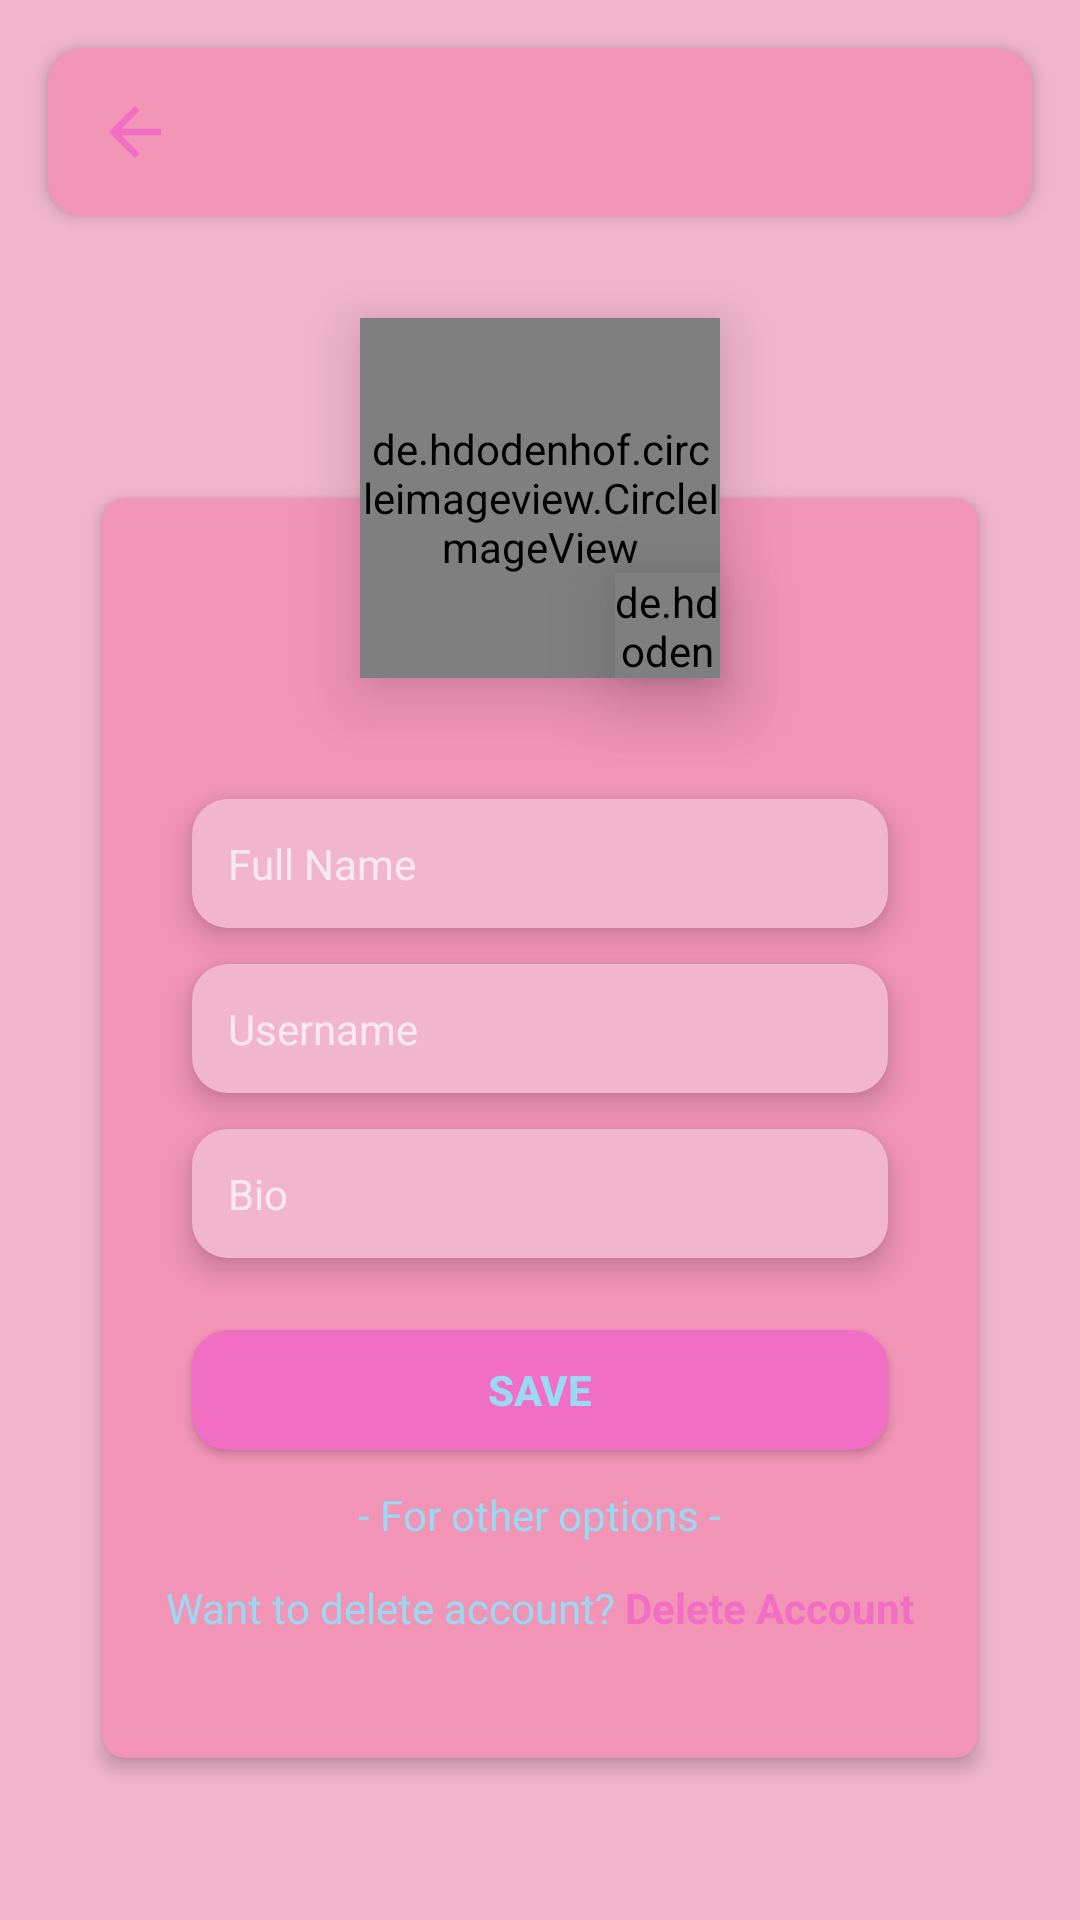

Android layout source for this screen:
<!-- AndroidManifest.xml: application theme Theme.Insta -->
<!-- res/layout/activity_setting_account.xml -->
<?xml version="1.0" encoding="utf-8"?>
<androidx.constraintlayout.widget.ConstraintLayout xmlns:android="http://schemas.android.com/apk/res/android"
    xmlns:app="http://schemas.android.com/apk/res-auto"
    xmlns:tools="http://schemas.android.com/tools"
    android:layout_width="match_parent"
    android:layout_height="match_parent"
    android:background="@color/clr_lay"
    tools:context=".SettingAccountActivity">


    <androidx.appcompat.widget.Toolbar
        android:id="@+id/setting_toolbar"
        android:layout_width="match_parent"
        android:layout_height="wrap_content"
        android:layout_marginHorizontal="16dp"
        android:layout_marginVertical="16dp"
        android:background="@drawable/bg_btm_nav"
        android:elevation="4dp"
        app:layout_constraintEnd_toEndOf="parent"
        app:layout_constraintStart_toStartOf="parent"
        app:layout_constraintTop_toTopOf="parent">

        <RelativeLayout
            android:layout_width="match_parent"
            android:layout_height="wrap_content">

            <ImageView
                android:id="@+id/btn_close_setting_profile"
                android:layout_width="26dp"
                android:layout_height="26dp"
                android:layout_alignParentStart="true"
                android:src="@drawable/ic_back" />

            
            
            
            
            
            
            
        </RelativeLayout>
    </androidx.appcompat.widget.Toolbar>

    <androidx.cardview.widget.CardView
        android:id="@+id/card_view"
        android:layout_width="match_parent"
        android:layout_height="420dp"
        android:layout_centerInParent="true"
        android:layout_marginTop="94dp"
        android:layout_marginHorizontal="34dp"
        app:cardBackgroundColor="#F294B6"
        app:cardCornerRadius="8dp"
        app:cardElevation="4dp"
        app:layout_constraintTop_toBottomOf="@+id/setting_toolbar"
        app:layout_constraintEnd_toEndOf="parent"
        app:layout_constraintStart_toStartOf="parent">

        <RelativeLayout
            android:layout_width="match_parent"
            android:layout_height="match_parent"
            android:gravity="center">


            <EditText
                android:id="@+id/fullname_setprofile_edittext"
                android:layout_width="match_parent"
                android:layout_height="wrap_content"
                android:layout_marginHorizontal="30dp"
                android:layout_marginTop="60dp"
                android:textSize="14sp"
                android:background="@drawable/bg_et"
                android:elevation="6dp"
                android:hint="Full Name"
                android:inputType="textPersonName"
                android:padding="12dp" />

            <EditText
                android:id="@+id/username_setprofile_edittext"
                android:layout_width="match_parent"
                android:layout_height="wrap_content"
                android:layout_below="@+id/fullname_setprofile_edittext"
                android:layout_marginHorizontal="30dp"
                android:layout_marginTop="12dp"
                android:background="@drawable/bg_et"
                android:elevation="6dp"
                android:hint="Username"
                android:inputType="textPersonName"
                android:padding="12dp"
                android:textSize="14sp"/>

            <EditText
                android:id="@+id/bio_setprofile_edittext"
                android:layout_width="match_parent"
                android:layout_height="wrap_content"
                android:layout_below="@id/username_setprofile_edittext"
                android:layout_marginHorizontal="30dp"
                android:layout_marginTop="12dp"
                android:background="@drawable/bg_et"
                android:elevation="6dp"
                android:hint="Bio"
                android:textSize="14sp"
                android:inputType="textEmailAddress"
                android:padding="12dp" />

            <Button
                android:id="@+id/save_info_profile_btn"
                android:layout_width="match_parent"
                android:layout_height="40dp"
                android:layout_below="@id/bio_setprofile_edittext"
                android:layout_alignParentEnd="true"
                android:layout_marginHorizontal="30dp"
                android:layout_marginTop="24dp"
                android:background="@drawable/bg_btn"
                android:elevation="6dp"
                android:text="SAVE"
                android:textAllCaps="false"
                android:textColor="#99D9F2"
                android:textSize="14sp"
                android:textStyle="bold" />

            <TextView
                android:id="@+id/tv_or"
                android:layout_width="wrap_content"
                android:layout_height="wrap_content"
                android:layout_below="@+id/save_info_profile_btn"
                android:layout_centerHorizontal="true"
                android:layout_marginTop="12dp"
                android:text="- For other options -"
                android:textColor="#99D9F2"
                android:textSize="14sp" />

















            <LinearLayout
                android:layout_width="match_parent"
                android:layout_height="wrap_content"
                android:layout_below="@+id/tv_or"
                android:layout_marginTop="12dp"
                android:gravity="center"
                android:orientation="horizontal">

                <TextView
                    android:id="@+id/tv_login"
                    android:layout_width="wrap_content"
                    android:layout_height="wrap_content"
                    android:text="Want to delete account? "
                    android:textColor="#99D9F2"
                    android:textSize="14sp" />

                <TextView
                    android:id="@+id/delete_account_btn_setprofile"
                    android:layout_width="wrap_content"
                    android:layout_height="wrap_content"
                    android:text="Delete Account"
                    android:textColor="#F26DC4"
                    android:textSize="14sp"
                    android:textStyle="bold" />


            </LinearLayout>


        </RelativeLayout>

    </androidx.cardview.widget.CardView>

    <de.hdodenhof.circleimageview.CircleImageView
        android:id="@+id/setprofile_image_view"
        android:layout_width="120dp"
        android:layout_height="120dp"
        android:elevation="14dp"
        android:src="@drawable/ic_profile"
        app:civ_circle_background_color="#F294B6"
        app:layout_constraintBottom_toTopOf="@+id/card_view"
        app:layout_constraintEnd_toEndOf="@+id/card_view"
        app:layout_constraintStart_toStartOf="@+id/card_view"
        app:layout_constraintTop_toTopOf="@+id/card_view" />

    <de.hdodenhof.circleimageview.CircleImageView
        android:layout_width="35dp"
        android:layout_height="35dp"
        android:id="@+id/change_setimage_text"
        android:elevation="16dp"
        android:src="@drawable/ic_add"
        app:civ_circle_background_color="#F26DC4"
        app:layout_constraintBottom_toBottomOf="@+id/setprofile_image_view"
        app:layout_constraintEnd_toEndOf="@+id/setprofile_image_view" />

</androidx.constraintlayout.widget.ConstraintLayout>
<!-- resources referenced by this layout -->
<resources>
  <color name="clr_lay">#F2B6CC</color>
  <!-- drawable bg_btm_nav (drawable) -->
  <?xml version="1.0" encoding="utf-8"?>
  <shape xmlns:android="http://schemas.android.com/apk/res/android" android:shape="rectangle">
  
      <solid android:color="#F294B6"/>
      <corners android:radius="12dp"/>
  
  </shape>
  <!-- drawable bg_btn (drawable) -->
  <?xml version="1.0" encoding="utf-8"?>
  <shape xmlns:android="http://schemas.android.com/apk/res/android" android:shape="rectangle">
  
      <solid android:color="#F26DC4"/>
      <corners android:radius="12dp"/>
  
  </shape>
  <!-- drawable bg_et (drawable) -->
  <?xml version="1.0" encoding="utf-8"?>
  <shape xmlns:android="http://schemas.android.com/apk/res/android" android:shape="rectangle">
  
      <solid android:color="#F2B6CC"/>
      <corners android:radius="12dp"/>
  
  </shape>
  <!-- drawable ic_add (drawable) -->
  <vector xmlns:android="http://schemas.android.com/apk/res/android"
      android:width="24dp"
      android:height="24dp"
      android:viewportWidth="24"
      android:viewportHeight="24">
    <path
        android:fillColor="#99D9F2"
        android:pathData="M19,13h-6v6h-2v-6H5v-2h6V5h2v6h6v2z"/>
  </vector>
  <!-- drawable ic_back (drawable) -->
  <vector xmlns:android="http://schemas.android.com/apk/res/android"
      android:width="24dp"
      android:height="24dp"
      android:viewportWidth="24"
      android:viewportHeight="24"
      android:autoMirrored="true">
    <path
        android:fillColor="#F26DC4"
        android:pathData="M20,11H7.83l5.59,-5.59L12,4l-8,8 8,8 1.41,-1.41L7.83,13H20v-2z"/>
  </vector>
  <!-- drawable ic_check (drawable) -->
  <vector xmlns:android="http://schemas.android.com/apk/res/android"
      android:width="24dp"
      android:height="24dp"
      android:viewportWidth="24"
      android:viewportHeight="24">
    <path
        android:fillColor="#F26DC4"
        android:pathData="M9,16.17L4.83,12l-1.42,1.41L9,19 21,7l-1.41,-1.41z"/>
  </vector>
  <!-- drawable ic_profile (drawable) -->
  <vector xmlns:android="http://schemas.android.com/apk/res/android"
      android:width="24dp"
      android:height="24dp"
      android:viewportWidth="24"
      android:viewportHeight="24">
    <path
        android:fillColor="#F2B6CC"
        android:pathData="M12,12c2.21,0 4,-1.79 4,-4s-1.79,-4 -4,-4 -4,1.79 -4,4 1.79,4 4,4zM12,14c-2.67,0 -8,1.34 -8,4v2h16v-2c0,-2.66 -5.33,-4 -8,-4z"/>
  </vector>
  <style name="Theme.Insta" parent="Theme.AppCompat.NoActionBar">
          
          <item name="colorPrimary">#F26DC4</item>
          <item name="colorPrimaryVariant">#F26DC4</item>
          <item name="colorOnPrimary">@color/white</item>
          
          <item name="colorSecondary">@color/teal_200</item>
          <item name="colorSecondaryVariant">@color/teal_700</item>
          <item name="colorOnSecondary">@color/black</item>
  
          <item name="android:windowFullscreen">true</item>
          
          
      </style>
  <color name="white">#FFFFFFFF</color>
  <color name="teal_200">#FF03DAC5</color>
  <color name="teal_700">#FF018786</color>
  <color name="black">#FF000000</color>
</resources>
